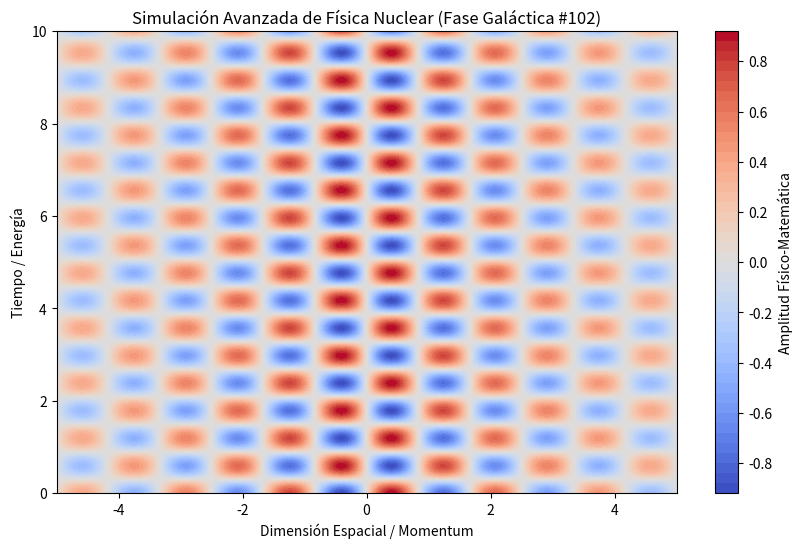

The matplotlib source for this figure:
%matplotlib inline
# Simulación Galáctica: Física Nuclear - Variante 102
import numpy as np
import matplotlib.pyplot as plt

# Parámetros Físicos Aleatorios
param_1 = 3.758
param_2 = 5.272
param_3 = 0.207

t = np.linspace(0, 10, 500)
x = np.linspace(-5, 5, 500)
X, T = np.meshgrid(x, t)

# Ecuación Base (Avanzada)
Z = np.sin(X * param_1) * np.cos(T * param_2) * np.exp(-np.abs(X) * param_3)

plt.figure(figsize=(10, 6))
plt.contourf(X, T, Z, 50, cmap='coolwarm')
plt.colorbar(label='Amplitud Físico-Matemática')
plt.title(r'Simulación Avanzada de Física Nuclear (Fase Galáctica #102)')
plt.xlabel('Dimensión Espacial / Momentum')
plt.ylabel('Tiempo / Energía')
plt.show()
